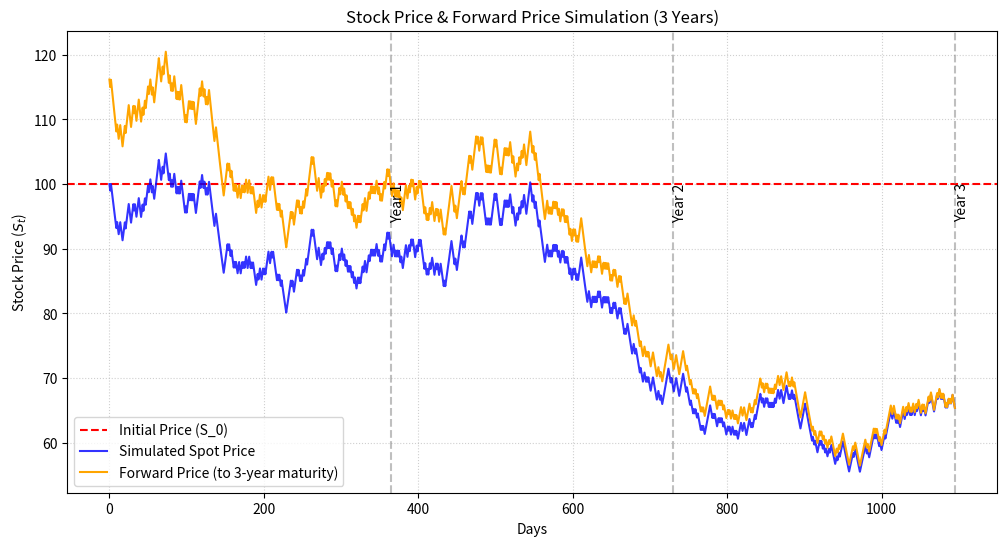

Write the Python code that produced this figure.
##################################################################################
#   Francesco Carli
#
#   Title: Binomial Stock Price & Forward Price Simulation
#
#   Description: Simulates a multi-year daily stock price path using a binomial 
#             random walk and compares it against the theoretical forward 
#             price curve using the cost-of-carry model (F = S * e^(r*t)).
#
##################################################################################


import numpy as np
import matplotlib.pyplot as plt
import random as rd

# ----------------------------------------
# Definition
# ----------------------------------------
def Fprices(spot_price, annual_rate, time_to_maturity):
    #  F = S * e^(r * t)
    return spot_price * np.exp(annual_rate * time_to_maturity)

# -----------------------------------------
# CONSTANTS
# -----------------------------------------
r_step = 0.01       # Daily step volatility (+/- 1% per day)
R_annual = 0.05     # Annual risk-free interest rate (5% per year)

num_years = 3       # Total number of years to simulate
n = 365 * num_years # Total number of daily steps (e.g., 365 * 3 = 1095 days)
prob = 0.5          # Probability of an "up" day
S0 = 100            # Initial stock price
T_maturity = num_years # Forward contract maturity matches the total years
# -----------------------------------------

# -----------------------------------------
# Main
# -----------------------------------------


prices = [S0]
current_price = S0
forward_prices = [Fprices(S0, R_annual, T_maturity)] 

print("--------------------------------------------------")

print(f"Initial Stock Price (S0): {S0:.2f}$")
print(f"Annual Risk-Free Rate (R): {R_annual * 100:.2f}%")
print(f"Daily Step Volatility: +/- {r_step * 100:.2f}%")
print(f"Forward Contract Maturity: {T_maturity} years")


for i in range(1, n + 1):
    toss = rd.random()
    if toss < prob:
        current_price *= (1 + r_step)
    else:
        current_price *= (1 - r_step)

    prices.append(current_price)
    
    time_years = i / 365 
    
    # Time remaining until the contract matures
    time_to_maturity = T_maturity - time_years
    
    f_price = Fprices(current_price, R_annual, time_to_maturity)
    forward_prices.append(f_price)


print("--------------------------------------------------")
print(f"Final Stock Price after {num_years} years: {current_price:.2f}$")
print(f"Final Forward Price after {num_years} years: {forward_prices[-1]:.2f}$")
print("--------------------------------------------------")

# -----------------------------------------
# PLOT
# -----------------------------------------
plt.figure(figsize=(12, 6))
plt.xlabel('Days')
plt.ylabel('Stock Price ($S_t$)')
plt.title(f'Stock Price & Forward Price Simulation ({num_years} Years)')
plt.axhline(y=S0, color='r', linestyle='--', label='Initial Price (S_0)')


for year in range(1, num_years + 1):
    plt.axvline(x=year * 365, color='gray', linestyle='--', alpha=0.5)
    plt.text(year * 365, plt.ylim()[1] * 0.95, f'Year {year}', rotation=90, verticalalignment='top')

plt.plot(prices, label='Simulated Spot Price', color='blue', alpha=0.8)
plt.plot(forward_prices, label=f'Forward Price (to {num_years}-year maturity)', color='orange')
plt.legend()
plt.grid(True, linestyle=':', alpha=0.6)
plt.show()
